Run: headless pygame with SDL's dummy video driver; simulated clock (each Clock.tick advances the game by its frame time, no real sleeping); random seed 0; keys injected as events and as key.get_pressed() state; no mouse input.
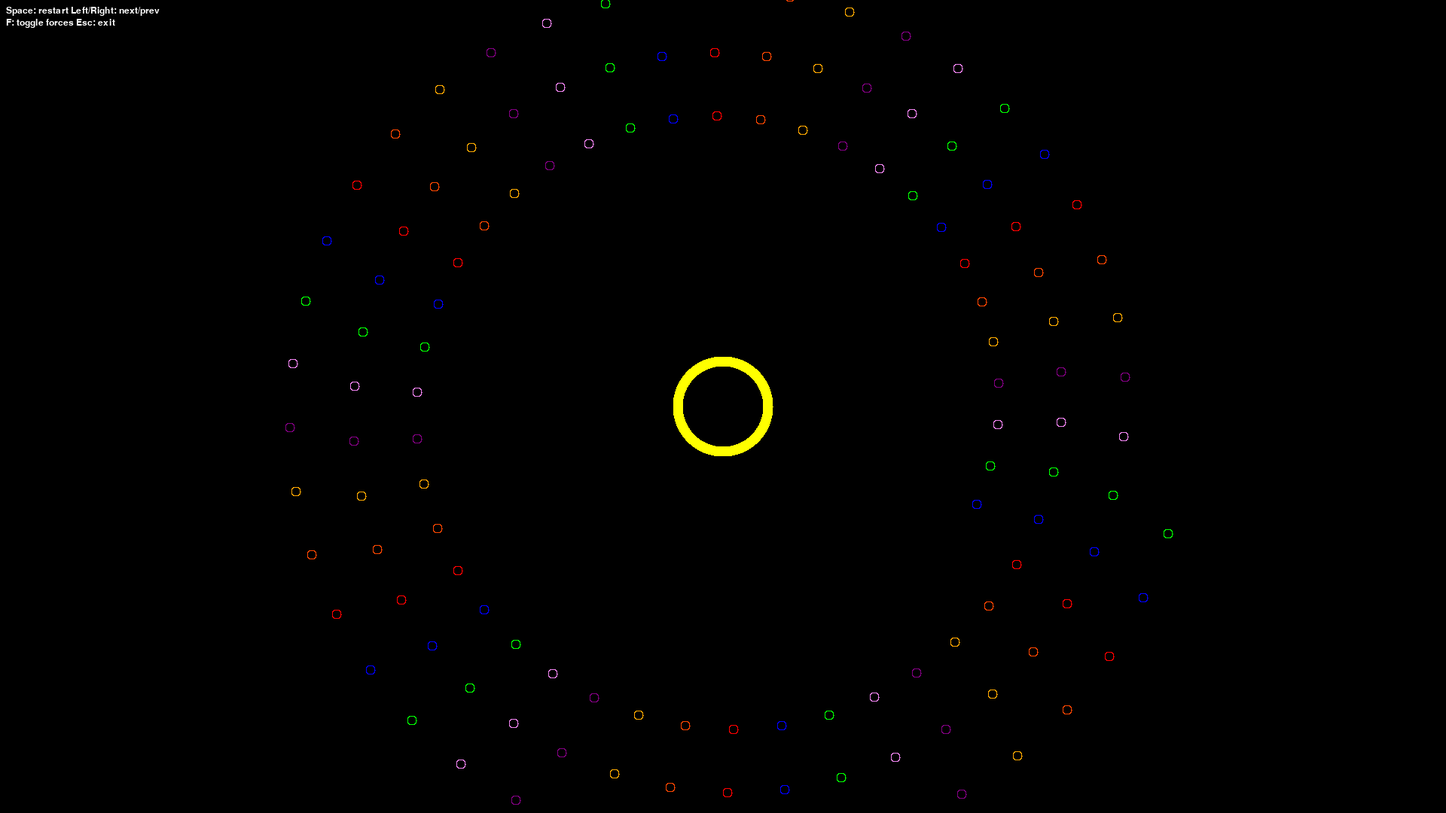
Frame 1 of 4 · flips 1–60 · no input
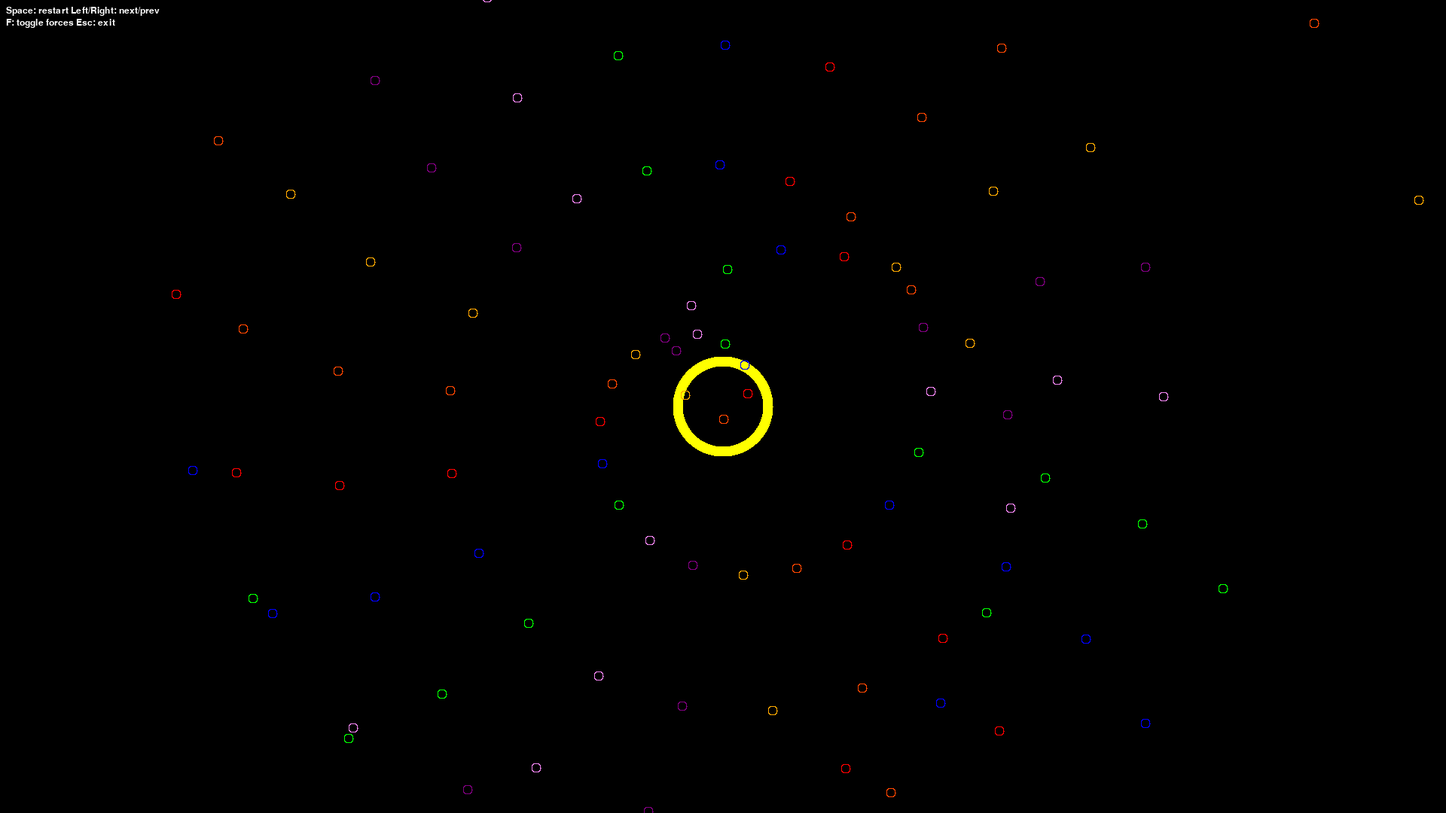
Frame 2 of 4 · flips 61–180 · tapped SPACE, RETURN · held RIGHT (→), D
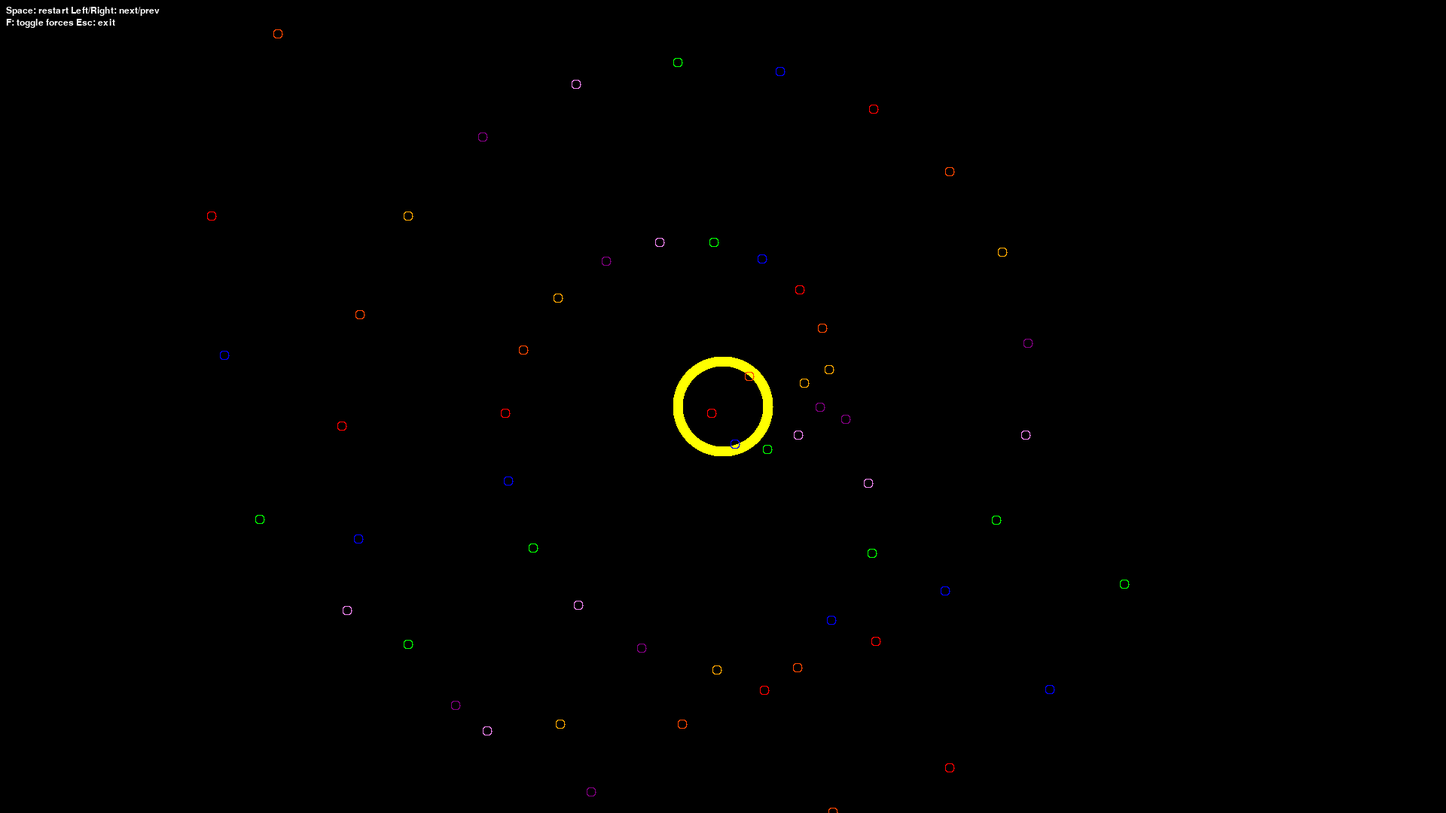
Frame 3 of 4 · flips 181–300 · held DOWN (↓), S
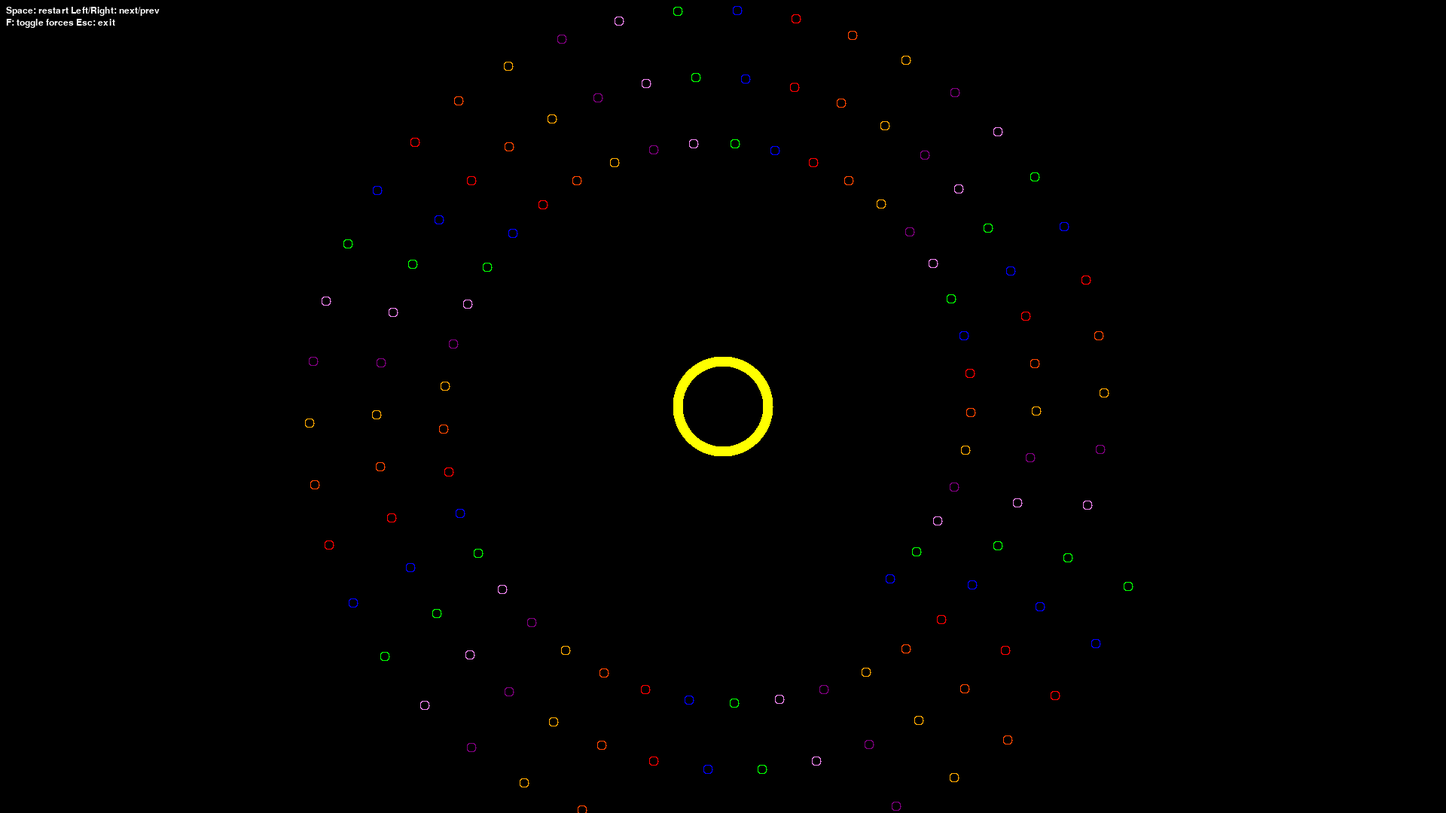
Frame 4 of 4 · flips 301–420 · held LEFT (←), A, UP (↑), W

The pygame program that drew these frames:

import math
import sys
from dataclasses import dataclass
from typing import Callable, List, Tuple
import pygame


G = 35.00
EARTH_ORBIT_RADIUS = 500.0
EARTH_RADIUS = 6.0
SUN_RADIUS = 66.833

BODY_COLORS: List[Tuple[int, int, int]] = [
    (255, 0, 0),       # Red
    (0, 0, 255),       # Blue
    (0, 255, 0),       # Green
    (237, 130, 237),   # Violet
    (128, 0, 128),     # Purple
    (255, 166, 0),     # Orange
    (255, 69, 0),      # OrangeRed
]


@dataclass
class SolarBody:
    mass: float
    radius: float
    color: Tuple[int, int, int]
    position: pygame.math.Vector2
    velocity: pygame.math.Vector2
    surface: pygame.Surface | None = None


def rotate_vec(v: pygame.math.Vector2, angle_rad: float) -> pygame.math.Vector2:
    cos_a = math.cos(angle_rad)
    sin_a = math.sin(angle_rad)
    return pygame.math.Vector2(
        v.x * cos_a - v.y * sin_a,
        v.x * sin_a + v.y * cos_a,
    )


def clockwise_perpendicular(v: pygame.math.Vector2) -> pygame.math.Vector2:
    return rotate_vec(v, math.pi / 2.0)


def unit_vec(v: pygame.math.Vector2) -> pygame.math.Vector2:
    length = v.length()
    return v / length if length > 0 else pygame.math.Vector2(0, 0)


def two_bodies_force(solar_from: SolarBody, solar_to: SolarBody) -> pygame.math.Vector2:
    r = solar_to.position - solar_from.position
    len_sq = r.length_squared()
    if len_sq == 0:
        return pygame.math.Vector2(0, 0)
    unit_accel = r / math.sqrt(len_sq)
    gravity_force = G * solar_from.mass * solar_to.mass / len_sq
    return gravity_force * unit_accel


def all_bodies_force(bodies: List[SolarBody], from_idx: int) -> pygame.math.Vector2:
    total_force = pygame.math.Vector2(0, 0)
    body_from = bodies[from_idx]
    for to_idx, body_to in enumerate(bodies):
        if from_idx != to_idx:
            total_force += two_bodies_force(body_from, body_to)
    return total_force


def create_circle_surface(radius: int, color: Tuple[int, int, int], draws: int = 1) -> pygame.Surface:
    draws = max(1, draws)
    outer_radius = radius * 2 + 2
    surface = pygame.Surface((outer_radius, outer_radius), pygame.SRCALPHA)
    center_x = outer_radius // 2
    center_y = outer_radius // 2

    r = radius
    rgba = (*color, 255)
    for _ in range(draws):
        if r <= 0:
            break
        angle_step = 1.0 / (3.0 * r)
        angle = 0.0
        two_pi = 2.0 * math.pi
        while angle < two_pi:
            x = int(center_x + r * math.cos(angle))
            y = int(center_y + r * math.sin(angle))
            if 0 <= x < outer_radius and 0 <= y < outer_radius:
                surface.set_at((x, y), rgba)
            angle += angle_step
        r -= 1

    return surface


class Game:
    def __init__(self, width: int = 1920, height: int = 1080) -> None:
        pygame.init()
        self.width = width
        self.height = height
        self.screen = pygame.display.set_mode((self.width, self.height))
        pygame.display.set_caption("Solar System - Pygame")

        self.font = pygame.font.SysFont(["Arial", "Tahoma", "Verdana", "Calibri"], 18)
        self.controls_lines = [
            "Space: restart Left/Right: next/prev",
            "F: toggle forces Esc: exit",
        ]
        self.controls_surfaces = [
            self.font.render(line, True, (255, 255, 255)) for line in self.controls_lines
        ]

        self.bodies: List[SolarBody] = []
        self.show_forces = False
        self.actions: List[Callable[[], None]] = [
            self.simple_orbit,
            self.body_orbit_spiral,
            self.party_over_spiral,
            self.sun_dance,
            self.square_grid,
            self.body_circle,
        ]
        self.action_index = 1
        self.actions[self.action_index]()

    def create_textures(self) -> None:
        for body in self.bodies:
            r = int(body.radius)
            draws = int(0.200 * body.radius)
            body.surface = create_circle_surface(r, body.color, draws)

    def _setup_spiral(
        self,
        count: int,
        initial_speed: float,
        start_orbit_scale: float,
        final_orbit_scale: float,
        angle_range: float,
        body_mass: float,
        sun_velocity: Tuple[float, float] = (0.0, 0.0),
    ) -> None:
        self.bodies = []
        sun_pos = pygame.math.Vector2(self.width / 2.0, self.height / 2.0)
        self.bodies.append(
            SolarBody(
                mass=333054.2531815,
                radius=SUN_RADIUS,
                color=(255, 255, 0),
                position=sun_pos,
                velocity=pygame.math.Vector2(*sun_velocity),
            )
        )

        orbit_scale = final_orbit_scale - start_orbit_scale
        for i in range(1, count):
            unit_step = float(i - 1) / float(count - 1)
            angle = unit_step * angle_range
            scale = start_orbit_scale + unit_step * orbit_scale
            color = BODY_COLORS[i % len(BODY_COLORS)]
            body_unit_x = pygame.math.Vector2(EARTH_ORBIT_RADIUS, 0.0)
            to_body = rotate_vec(body_unit_x, angle)
            pos = sun_pos + scale * to_body
            vel = (1.0 / scale) * initial_speed * unit_vec(clockwise_perpendicular(to_body))
            self.bodies.append(
                SolarBody(
                    mass=body_mass,
                    radius=EARTH_RADIUS,
                    color=color,
                    position=pos,
                    velocity=vel,
                )
            )

        self.create_textures()

    def simple_orbit(self) -> None:
        self._setup_spiral(
            count=3,
            initial_speed=120.0,
            start_orbit_scale=1.0,
            final_orbit_scale=1.0,
            angle_range=-2.0 * math.pi,
            body_mass=1.0,
        )

    def body_orbit_spiral(self) -> None:
        self._setup_spiral(
            count=129,
            initial_speed=105.0,
            start_orbit_scale=0.750,
            final_orbit_scale=1.25,
            angle_range=-6.0 * math.pi,
            body_mass=1.0,
            sun_velocity=(-0.001, 0.0),
        )

    def party_over_spiral(self) -> None:
        self._setup_spiral(
            count=129,
            initial_speed=30.0,
            start_orbit_scale=0.125,
            final_orbit_scale=1.5,
            angle_range=-12.0 * math.pi,
            body_mass=0.25,
        )

    def body_circle(self) -> None:
        self._setup_spiral(
            count=129,
            initial_speed=125.0,
            start_orbit_scale=1.0,
            final_orbit_scale=1.0,
            angle_range=-6.0 * math.pi,
            body_mass=10.0,
        )

    def square_grid(self, rows: int = 15, columns: int = 10) -> None:
        self.bodies = []
        body_idx = 0
        for row in range(rows):
            unit_step_x = float(row) / float(rows - 1)
            for col in range(columns):
                unit_step_y = float(col) / float(columns - 1)
                grid_pos = pygame.math.Vector2(unit_step_x * self.width, unit_step_y * self.height)
                self.bodies.append(
                    SolarBody(
                        mass=1000.0,
                        radius=EARTH_RADIUS,
                        color=BODY_COLORS[body_idx % len(BODY_COLORS)],
                        position=grid_pos,
                        velocity=pygame.math.Vector2(0.0, 0.0),
                    )
                )
                body_idx += 1
        self.create_textures()

    def sun_dance(self) -> None:
        initial_speed = 350.0
        sun_pos = pygame.math.Vector2(self.width / 2.0, self.height / 2.0)
        to_body = rotate_vec(pygame.math.Vector2(EARTH_ORBIT_RADIUS, 0.0), 0.0)
        perp_unit = unit_vec(clockwise_perpendicular(to_body))

        self.bodies = [
            SolarBody(
                mass=1.0,
                radius=EARTH_RADIUS,
                color=(255, 255, 0),
                position=sun_pos,
                velocity=pygame.math.Vector2(0.0, 0.0),
            ),
            SolarBody(
                mass=700000.0,
                radius=EARTH_RADIUS,
                color=(0, 0, 255),
                position=sun_pos + to_body,
                velocity=initial_speed * perp_unit,
            ),
            SolarBody(
                mass=700000.0,
                radius=EARTH_RADIUS,
                color=(0, 255, 0),
                position=sun_pos + to_body + pygame.math.Vector2(100.0, 0.0),
                velocity=-initial_speed * perp_unit,
            ),
        ]
        self.create_textures()

    def draw_force_vectors(self, positions: List[pygame.math.Vector2]) -> None:
        force_scale = 0.5
        line_width = 2
        arrow_size = 8.0
        color = (0, 255, 0)

        for from_idx in range(len(self.bodies)):
            net_force = all_bodies_force(self.bodies, from_idx)
            force_magnitude = net_force.length()
            if force_magnitude < 0.01:
                continue

            force_normalized = net_force / force_magnitude
            force_vector = force_normalized * force_magnitude * force_scale

            start = positions[from_idx]
            end = start + force_vector

            pygame.draw.line(self.screen, color, start, end, line_width)

            perpendicular = pygame.math.Vector2(-force_normalized.y, force_normalized.x)
            p1 = end
            p2 = end - force_normalized * arrow_size + perpendicular * (arrow_size * 0.5)
            p3 = end - force_normalized * arrow_size - perpendicular * (arrow_size * 0.5)
            pygame.draw.polygon(self.screen, color, [p1, p2, p3])

    def handle_events(self) -> bool:
        for event in pygame.event.get():
            if event.type == pygame.QUIT:
                return False
            if event.type == pygame.KEYDOWN:
                if event.key == pygame.K_ESCAPE:
                    return False
                elif event.key == pygame.K_f:
                    self.show_forces = not self.show_forces
                elif event.key == pygame.K_SPACE:
                    self.actions[self.action_index]()
                elif event.key == pygame.K_RIGHT:
                    self.action_index = (self.action_index + 1) % len(self.actions)
                    self.actions[self.action_index]()
                elif event.key == pygame.K_LEFT:
                    self.action_index = (self.action_index - 1) % len(self.actions)
                    self.actions[self.action_index]()
        return True

    def draw(self, delta_time: float) -> None:
        t = min(delta_time, 0.020)
        n = len(self.bodies)

        accel: List[pygame.math.Vector2] = []
        for i in range(n):
            sum_force = all_bodies_force(self.bodies, i)
            accel.append((1.0 / self.bodies[i].mass) * sum_force)

        next_velocity: List[pygame.math.Vector2] = []
        next_position: List[pygame.math.Vector2] = []
        for i, body in enumerate(self.bodies):
            next_velocity.append(t * accel[i] + body.velocity)
            next_position.append((t * t / 2.0) * accel[i] + t * body.velocity + body.position)

        self.screen.fill((0, 0, 0))

        if self.show_forces:
            self.draw_force_vectors(next_position)

        for i, body in enumerate(self.bodies):
            if body.surface is not None:
                pos = next_position[i]
                top_left = (pos.x - body.radius, pos.y - body.radius)
                self.screen.blit(body.surface, top_left)

            body.position = next_position[i]
            body.velocity = next_velocity[i]

        y_offset = 8
        for text_surface in self.controls_surfaces:
            self.screen.blit(text_surface, (8, y_offset))
            y_offset += text_surface.get_height() + 2

        pygame.display.flip()

    def run(self) -> None:
        clock = pygame.time.Clock()
        running = True
        while running:
            delta_time = clock.tick() / 1000.0
            running = self.handle_events()
            self.draw(delta_time)

        pygame.quit()


if __name__ == "__main__":
    game = Game()
    game.run()
    sys.exit(0)
